Run: headless pygame with SDL's dummy video driver; simulated clock (each Clock.tick advances the game by its frame time, no real sleeping); random seed 0; keys injected as events and as key.get_pressed() state; no mouse input.
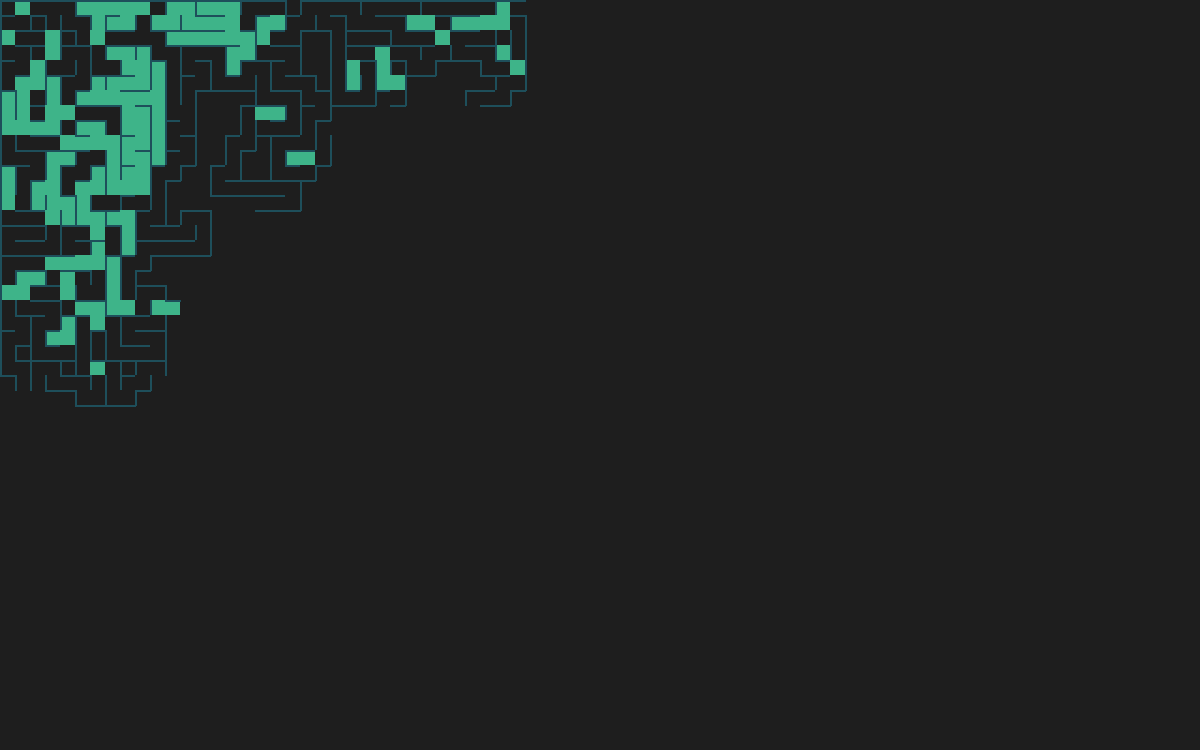
Frame 1 of 4 · flips 1–60 · no input
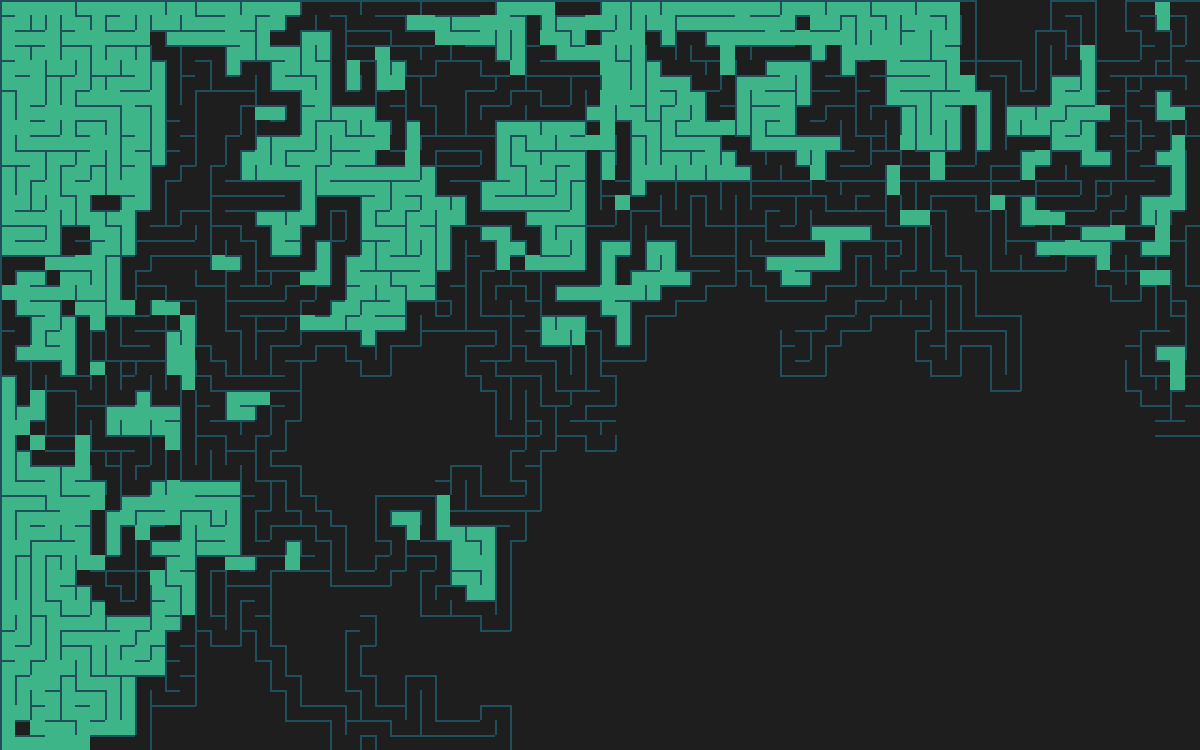
Frame 2 of 4 · flips 61–180 · tapped SPACE, RETURN · held RIGHT (→), D
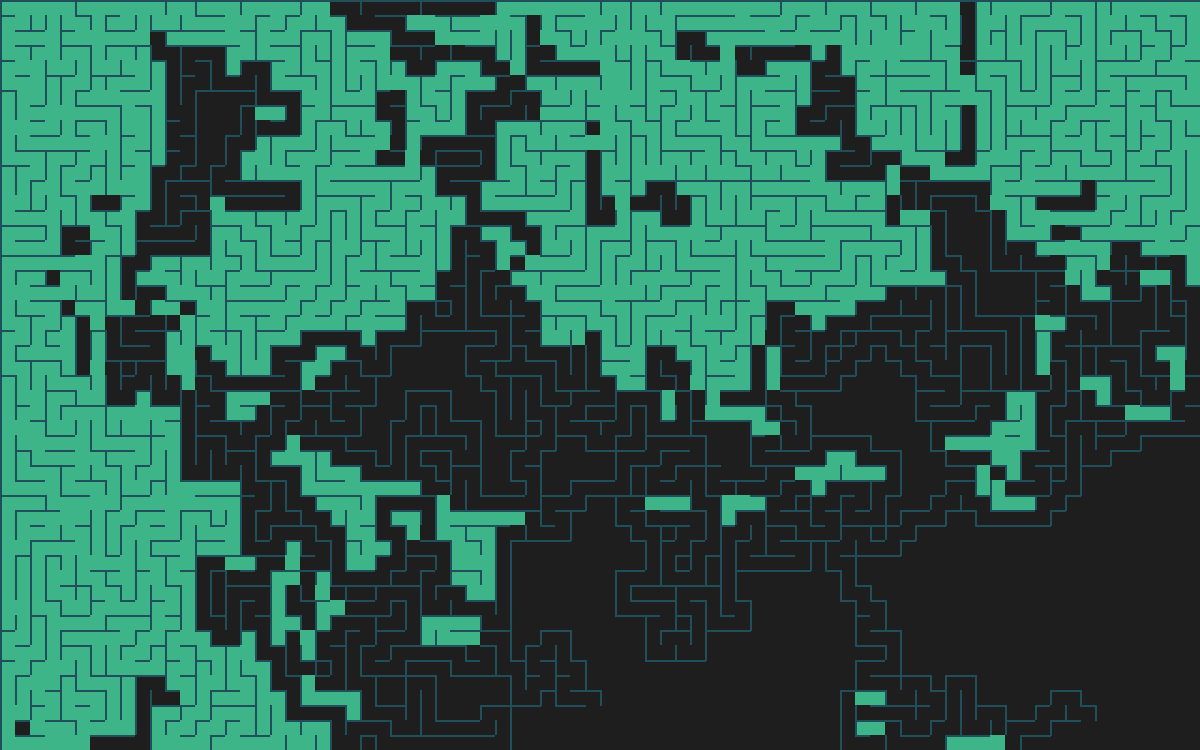
Frame 3 of 4 · flips 181–300 · held DOWN (↓), S
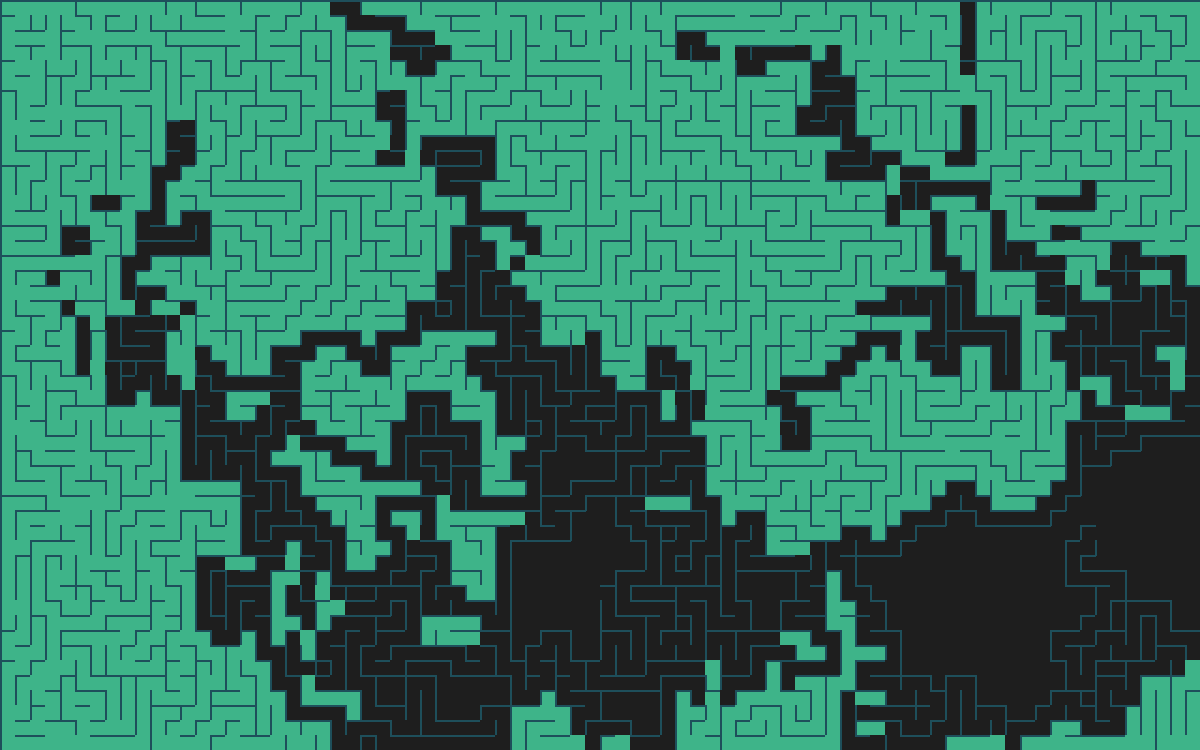
Frame 4 of 4 · flips 301–420 · held LEFT (←), A, UP (↑), W

The pygame program that drew these frames:

import pygame
import random

width, height = 1200, 750
pygame.init()
screen = pygame.display.set_mode((width, height))
clock = pygame.time.Clock()

screen_color = pygame.Color("#1e1e1e")
wall_color = pygame.Color("#1e4f5b")
current_cell_color = pygame.Color("#2F4F4F")
generator_visited_color = pygame.Color("#3eb489")
solver_visisted_color = pygame.Color("#aaffe0")
dead_end_color = pygame.Color("#709487")


class Cell:
  def __init__(self, x , y , size):
    self.size = size
    self.walls_width = 3 if self.size > 20 else 2 if self.size > 10 else 1
    self.col, self.row = x, y
    self.walls, self.solver_walls = self.generate_walls(), self.generate_walls()
    self.solver_visited = False
    self.generator_visited = 0
    self.dead_end = False

  def generate_walls(self):
    x,y = self.col * self.size, self.row * self.size
    return {
      "top": {"s": (x, y), "e": (x + self.size , y )},
      "right": {"s": (x + self.size, y), "e": (x + self.size, y + self.size)},
      "bottom": {"s": (x, y + self.size), "e": (x + self.size, y + self.size)},
      "left": {"s": (x, y), "e": (x, y + self.size)}
    }

  def draw_as_current_cell(self):
    x,y = self.col * self.size, self.row * self.size
    pygame.draw.rect(screen, current_cell_color, (x + 2, y + 2 , self.size - 2, self.size - 2))

  def draw(self):
    x,y = self.col * self.size, self.row * self.size
    if self.dead_end:
      pygame.draw.rect(screen, dead_end_color, (x, y, self.size, self.size))
    elif self.solver_visited:
      pygame.draw.rect(screen, solver_visisted_color, (x, y, self.size, self.size))
    elif self.generator_visited == 1:
      pygame.draw.rect(screen, screen_color, (x, y, self.size, self.size))
    elif self.generator_visited > 1:
      pygame.draw.rect(screen, generator_visited_color, (x, y, self.size, self.size))
    if self.generator_visited:
      for wall in self.walls.values():
        if wall != None:
          pygame.draw.line(screen , wall_color, wall["s"], wall["e"], self.walls_width)

  def get_all_neighbor_cells(self):
    return {
      "top": maze.get_cell_by_coords(self.col , self.row - 1),
      "bottom": maze.get_cell_by_coords(self.col, self.row + 1),
      "right": maze.get_cell_by_coords(self.col + 1, self.row),
      "left": maze.get_cell_by_coords(self.col - 1, self.row)
    }


class Maze:
  def __init__(self, hard_mode = False , cell_size = 15):
    self.cell_size = cell_size
    self.cols = width // self.cell_size
    self.rows = height // self.cell_size
    self.hard_mode = hard_mode
    self.cells = [Cell(col , row, self.cell_size) for col in range(self.cols) for row in range(self.rows)]
    self.stacks = [[self.cells[0]]]
    self.doubled_rows = []
    self.doubled_cols = []

  def select_next_cell(self, cur_cell):
    all_neighbors = cur_cell.get_all_neighbor_cells()
    unvisited_neighbors = [n for n in all_neighbors.values() if n and not n.generator_visited]

    if len(unvisited_neighbors) > 0:
      next_cell = random.choice(unvisited_neighbors)
      self.remove_walls(cur_cell, next_cell)
      return next_cell

  def remove_walls(self, cell_1 , cell_2):
    for nw in cell_2.walls:
      for cw in cell_1.walls:
        if cell_2.walls[nw] != None and cell_2.walls[nw] == cell_1.walls[cw]:
          pygame.draw.line(screen , screen_color, cell_2.walls[nw]["s"], cell_2.walls[nw]["e"])
          cell_2.walls[nw] = None 
          cell_1.walls[cw] = None
          cell_2.solver_walls[nw] = None 
          cell_1.solver_walls[cw] = None

  def draw_cells(self):
    for c in self.cells:
      c.draw()

  def move_generators(self):
    for stack in self.stacks:
      if len(stack) <= 0:
        continue

      cur_cell = stack.pop()
      cur_cell.generator_visited += 1
      cur_cell.draw_as_current_cell()

      next_cell = self.select_next_cell(cur_cell)
      if next_cell:
        stack.append(cur_cell)
        stack.append(next_cell)
      else :
        cur_cell.generator_visited += 1
      if self.hard_mode:
        if cur_cell.row % 4 == 0 and cur_cell.row not in self.doubled_rows:
          another_cell = self.select_next_cell(cur_cell)
          if another_cell:
            self.doubled_rows.append(cur_cell.row)
            self.stacks.append([another_cell])
        elif cur_cell.col % 3 == 0 and cur_cell.col not in self.doubled_cols:
          another_cell = self.select_next_cell(cur_cell)
          if another_cell:
            self.doubled_cols.append(cur_cell.col)
            self.stacks.append([another_cell])

  def is_maze_created(self):
    empty_stacks = [s for s in self.stacks if len(s) <= 0]
    return len(empty_stacks) == len(self.stacks)
  
  def is_cell_exists(self, x, y):
    return y < self.rows and y >= 0 and x < self.cols and x >= 0

  def get_cell_by_coords(self, x, y):
    if self.is_cell_exists(x, y):
      return self.cells[x * self.rows + y]

class MazeSolver:
  def __init__(self):
    self.cells = maze.cells
    self.stack = [self.cells[0]]
    self.goal = self.cells[-1]
    self.solved = False

  def move_solver(self):
    if self.solved or len(self.stack) <= 0:
      return

    cur_cell = self.stack.pop()
    cur_cell.solver_visited = True
    cur_cell.draw_as_current_cell()

    if cur_cell == self.goal:
      self.stack.append(cur_cell)
      self.solved = True
      return

    next_cell = self.select_next_cell(cur_cell)
    if next_cell:
      self.stack.append(cur_cell)
      self.stack.append(next_cell)
    else:
      cur_cell.dead_end = True
      cur_cell.solver_walls = cur_cell.generate_walls()

  def select_next_cell(self, cur_cell):
    neighbor_cells = cur_cell.get_all_neighbor_cells()
    possible_neighbors = []
    if neighbor_cells["top"] and cur_cell.solver_walls["top"] == None and neighbor_cells["top"].solver_walls["bottom"] == None:
      possible_neighbors.append(neighbor_cells["top"])
    if neighbor_cells["right"] and cur_cell.solver_walls["right"] == None and neighbor_cells["right"].solver_walls["left"] == None:
      possible_neighbors.append(neighbor_cells["right"])
    if neighbor_cells["bottom"] and cur_cell.solver_walls["bottom"] == None and neighbor_cells["bottom"].solver_walls["top"] == None:
      possible_neighbors.append(neighbor_cells["bottom"])
    if neighbor_cells["left"] and cur_cell.solver_walls["left"] == None and neighbor_cells["left"].solver_walls["right"] == None:
      possible_neighbors.append(neighbor_cells["left"])

    unvisited_neighbors = [n for n in possible_neighbors if not n.solver_visited]
    closest_cell_to_goal = None
    if len(unvisited_neighbors) > 0:
      for cell in unvisited_neighbors:
        if closest_cell_to_goal == None:
          closest_cell_to_goal = cell
        elif (
          abs(cell.col - self.goal.col) <= abs(closest_cell_to_goal.col - self.goal.col) and 
          abs(cell.row - self.goal.row) <= abs(closest_cell_to_goal.row - self.goal.row)
        ):
          closest_cell_to_goal = cell
    return closest_cell_to_goal


def run_maze(r = False):
  global maze, maze_solver
  if r:
    maze = Maze(
      cell_size = 15,
      hard_mode = True
    )
    maze_solver = MazeSolver()

  finish_fast = False
  generating_maze = True
  while generating_maze:
    screen.fill(screen_color)
    for event in pygame.event.get():
      generating_maze = event.type != pygame.QUIT
      if finish_fast == False:
        finish_fast = event.type == pygame.KEYDOWN and event.key == pygame.K_f

    if not finish_fast:
      maze.draw_cells()
      clock.tick(60)
      pygame.display.flip()

    maze.move_generators()


    generating_maze = not maze.is_maze_created()

  solving_maze = True
  while solving_maze:
    for event in pygame.event.get():
      solving_maze = event.type != pygame.QUIT
      if finish_fast == False:
        finish_fast = event.type == pygame.KEYDOWN and event.key == pygame.K_f


    if not finish_fast:
      maze.draw_cells()
      clock.tick(60)
      pygame.display.flip()

    maze_solver.move_solver()
    solving_maze = not maze_solver.solved

  running = True
  while running:
    for event in pygame.event.get():
      running = event.type != pygame.QUIT
      if  event.type == pygame.KEYDOWN and event.key == pygame.K_r:
        run_maze(True)
        running = False

    maze.draw_cells()

    clock.tick(60)
    pygame.display.flip()
  pygame.quit()


#######################################################################################################
#######################################################################################################
#######################################################################################################

maze = Maze(
  cell_size = 15,
  hard_mode = True
)
maze_solver = MazeSolver()

run_maze()
